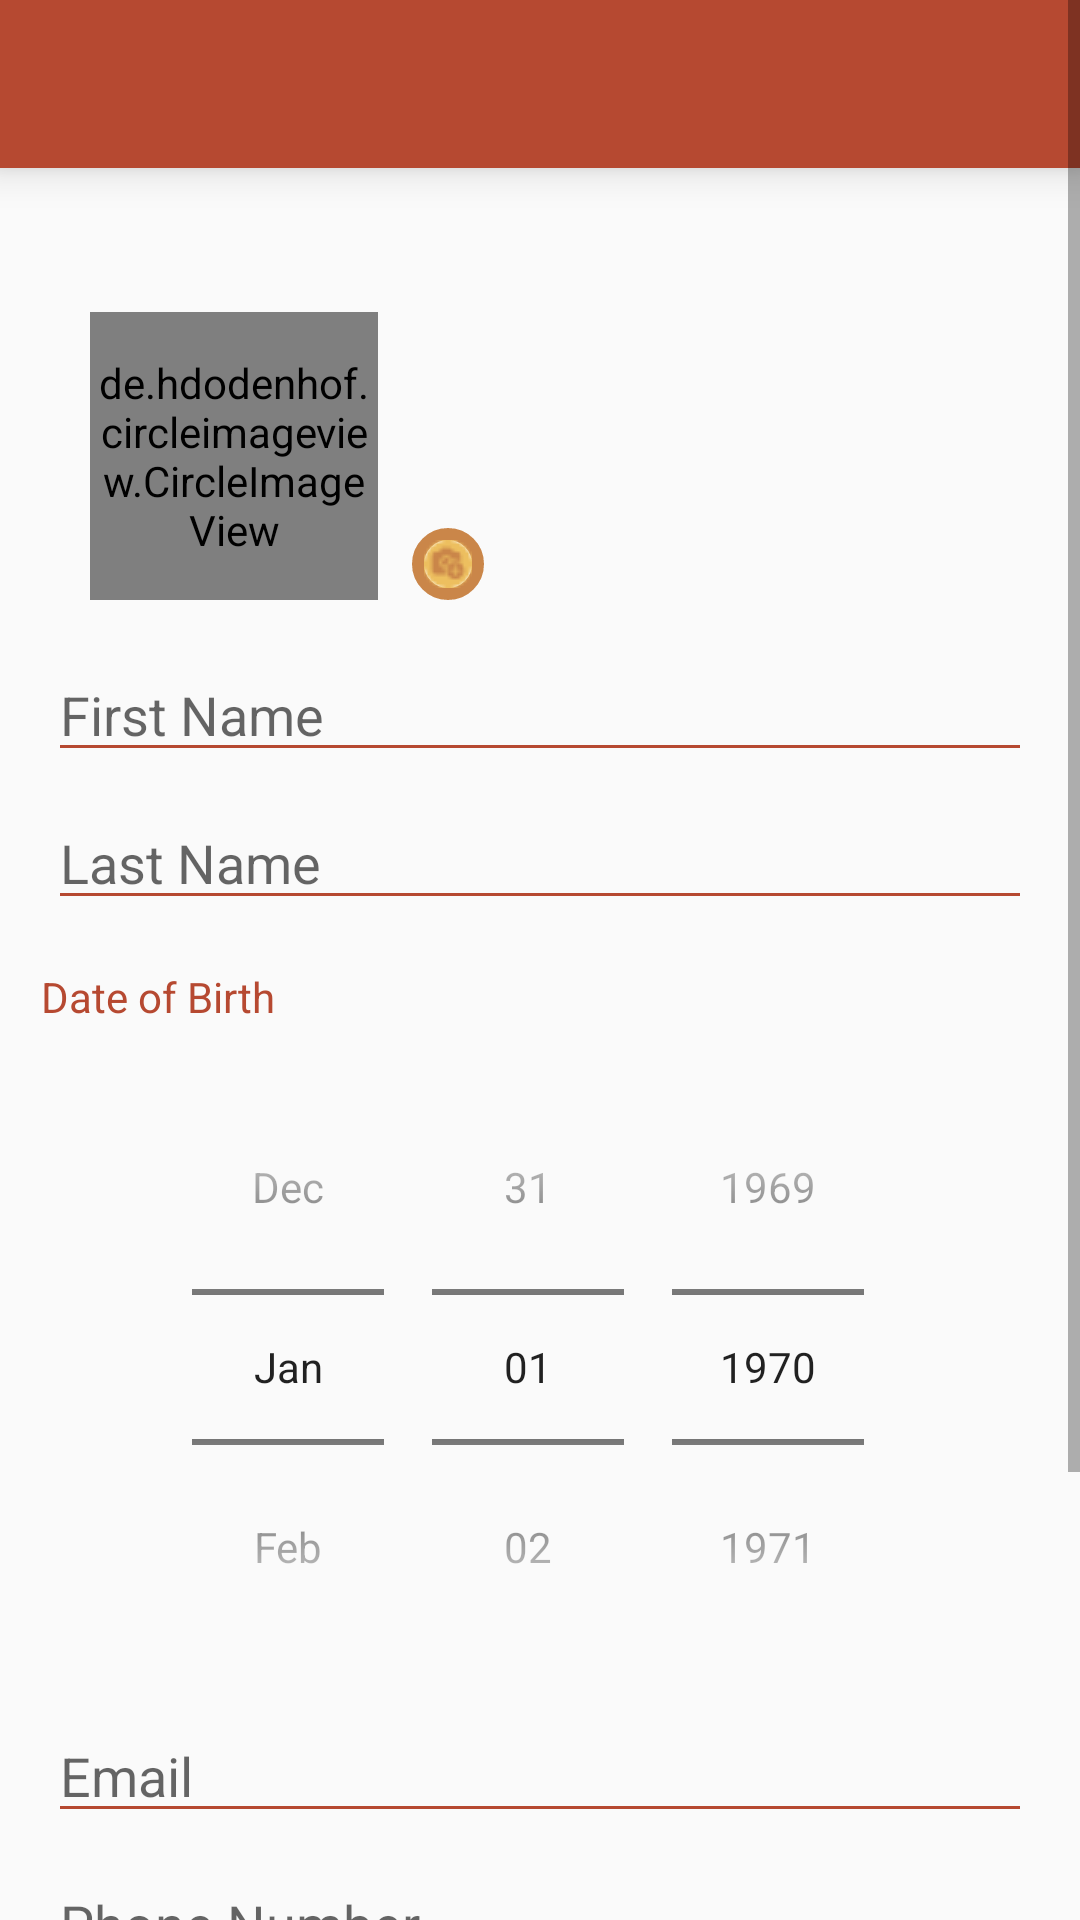

The Android layout XML behind this screen, and the referenced resources:
<!-- AndroidManifest.xml: application theme Theme.PawsAndClawsReminder -->
<!-- res/layout/fragment_temp_log_in.xml -->
<?xml version="1.0" encoding="utf-8"?>
<ScrollView xmlns:android="http://schemas.android.com/apk/res/android"
    xmlns:app="http://schemas.android.com/apk/res-auto"
    xmlns:tools="http://schemas.android.com/tools"
    android:layout_width="match_parent"
    android:layout_height="match_parent"

    tools:context=".create_account">


    <androidx.constraintlayout.widget.ConstraintLayout
        android:layout_width="match_parent"
        android:layout_height="match_parent">

        <include
            android:id="@+id/createAccountHeader"
            layout="@layout/header_bar"
            app:layout_constraintEnd_toEndOf="parent"
            app:layout_constraintStart_toStartOf="parent"
            app:layout_constraintTop_toTopOf="parent" />

        <de.hdodenhof.circleimageview.CircleImageView
            android:id="@+id/profile_image"
            android:layout_width="96dp"
            android:layout_height="96dp"
            android:layout_marginTop="104dp"
            android:src="@drawable/profile_icon_black"
            app:civ_border_color="#CA8649"
            app:civ_border_width="4dp"
            app:layout_constraintEnd_toEndOf="parent"
            app:layout_constraintHorizontal_bias="0.114"

            app:layout_constraintStart_toStartOf="parent"
            app:layout_constraintTop_toTopOf="parent" />

        <ImageButton
            android:id="@+id/add_picture_button"
            android:layout_width="24dp"
            android:layout_height="24dp"
            android:layout_marginTop="176dp"
            android:background="@drawable/circular_shape"
            android:src="@drawable/camera_icon"
            app:layout_constraintEnd_toEndOf="parent"
            app:layout_constraintHorizontal_bias="0.054"
            app:layout_constraintStart_toEndOf="@+id/profile_image"
            app:layout_constraintTop_toTopOf="parent" />

        <EditText
            android:id="@+id/firstName"
            android:layout_width="0dp"
            android:layout_height="wrap_content"
            android:layout_marginLeft="16dp"
            android:layout_marginTop="16dp"
            android:layout_marginRight="16dp"
            android:backgroundTint="#B64931"
            android:hint="First Name"
            app:layout_constraintEnd_toEndOf="parent"
            app:layout_constraintStart_toStartOf="parent"
            app:layout_constraintTop_toBottomOf="@id/add_picture_button" />

        <EditText
            android:id="@+id/lastName"
            android:layout_width="0dp"
            android:layout_height="wrap_content"
            android:layout_marginLeft="16dp"
            android:layout_marginTop="8dp"
            android:layout_marginRight="16dp"
            android:backgroundTint="#B64931"
            android:hint="Last Name"
            app:layout_constraintEnd_toEndOf="parent"
            app:layout_constraintStart_toStartOf="parent"
            app:layout_constraintTop_toBottomOf="@id/firstName" />

        <DatePicker
            android:id="@+id/dateOfBirth"
            android:layout_width="match_parent"
            android:layout_height="wrap_content"
            android:layout_marginLeft="16dp"
            android:layout_marginTop="8dp"
            android:layout_marginRight="16dp"
            android:backgroundTint="#B64931"
            android:calendarTextColor="#B64931"
            android:calendarViewShown="false"
            android:datePickerMode="spinner"
            android:dayOfWeekBackground="#B64931"
            android:foregroundTint="#B64931"
            android:hint="Date of Birth"
            android:inputType="date"
            android:outlineAmbientShadowColor="#B64931"
            android:outlineSpotShadowColor="#B64931"
            android:yearListSelectorColor="#B64931"
            app:layout_constraintEnd_toEndOf="parent"
            app:layout_constraintHorizontal_bias="0.0"
            app:layout_constraintStart_toStartOf="parent"
            app:layout_constraintTop_toBottomOf="@+id/DOBLabel" />

        <EditText
            android:id="@+id/email"
            android:layout_width="0dp"
            android:layout_height="wrap_content"
            android:layout_marginLeft="16dp"
            android:layout_marginTop="8dp"
            android:layout_marginRight="16dp"
            android:backgroundTint="#B64931"
            android:hint="Email"
            android:inputType="textEmailAddress"
            app:layout_constraintEnd_toEndOf="parent"
            app:layout_constraintStart_toStartOf="parent"
            app:layout_constraintTop_toBottomOf="@id/dateOfBirth" />

        <EditText
            android:id="@+id/phoneNumber"
            android:layout_width="0dp"
            android:layout_height="wrap_content"
            android:layout_marginLeft="16dp"
            android:layout_marginTop="8dp"
            android:layout_marginRight="16dp"
            android:backgroundTint="#B64931"
            android:hint="Phone Number"
            android:inputType="phone"
            app:layout_constraintEnd_toEndOf="parent"
            app:layout_constraintStart_toStartOf="parent"
            app:layout_constraintTop_toBottomOf="@id/email" />

        <EditText
            android:id="@+id/password"
            android:layout_width="0dp"
            android:layout_height="wrap_content"
            android:layout_marginLeft="16dp"
            android:layout_marginTop="8dp"
            android:layout_marginRight="16dp"
            android:backgroundTint="#B64931"
            android:hint="Password"
            android:inputType="textPassword"
            app:layout_constraintEnd_toEndOf="parent"
            app:layout_constraintStart_toStartOf="parent"
            app:layout_constraintTop_toBottomOf="@id/phoneNumber" />

        <EditText
            android:id="@+id/confirmPassword"
            android:layout_width="0dp"
            android:layout_height="wrap_content"
            android:layout_marginLeft="16dp"
            android:layout_marginTop="8dp"
            android:layout_marginRight="16dp"
            android:backgroundTint="#B64931"
            android:hint="Confirm Password"
            android:inputType="textPassword"
            app:layout_constraintEnd_toEndOf="parent"
            app:layout_constraintStart_toStartOf="parent"
            app:layout_constraintTop_toBottomOf="@id/password" />

        <Button
            android:id="@+id/createButton"
            android:layout_width="wrap_content"
            android:layout_height="wrap_content"
            android:layout_marginTop="28dp"
            android:backgroundTint="#B64931"
            android:text="Create"
            app:layout_constraintEnd_toEndOf="parent"
            app:layout_constraintHorizontal_bias="0.5"
            app:layout_constraintStart_toStartOf="parent"
            app:layout_constraintTop_toBottomOf="@id/confirmPassword" />

        <TextView
            android:id="@+id/DOBLabel"
            android:layout_width="wrap_content"
            android:layout_height="wrap_content"
            android:layout_marginTop="16dp"
            android:layout_marginBottom="16dp"
            android:text="Date of Birth"
            android:textColor="#B64931"
            app:layout_constraintBottom_toTopOf="@+id/dateOfBirth"
            app:layout_constraintEnd_toEndOf="parent"
            app:layout_constraintHorizontal_bias="0.048"
            app:layout_constraintStart_toStartOf="parent"
            app:layout_constraintTop_toBottomOf="@+id/lastName" />

    </androidx.constraintlayout.widget.ConstraintLayout>

</ScrollView>
<!-- res/layout/header_bar.xml (included above) -->
<?xml version="1.0" encoding="utf-8"?>
<androidx.appcompat.widget.Toolbar xmlns:android="http://schemas.android.com/apk/res/android"
    xmlns:app="http://schemas.android.com/apk/res-auto"
    android:layout_width="match_parent"
    android:layout_height="wrap_content"
    android:background="#B64931"
    android:elevation="8dp"
    app:titleMarginBottom="8dp"
    app:titleMarginTop="8dp"
    app:titleTextColor="#F5F5F5">

</androidx.appcompat.widget.Toolbar>
<!-- resources referenced by this layout -->
<resources>
  <!-- drawable camera_icon: png bitmap (drawable, 586 bytes) -->
  <!-- drawable circular_shape (drawable) -->
  <?xml version="1.0" encoding="utf-8"?>
  <shape xmlns:android="http://schemas.android.com/apk/res/android">
      <solid android:color="#FFFFFF" />
      <corners android:radius="300dp" />
      <stroke
          android:width="4dp"
      android:color="#CA8649" />
  </shape>
  <style name="Theme.PawsAndClawsReminder" parent="Theme.AppCompat.Light.DarkActionBar">
          
      </style>
</resources>
